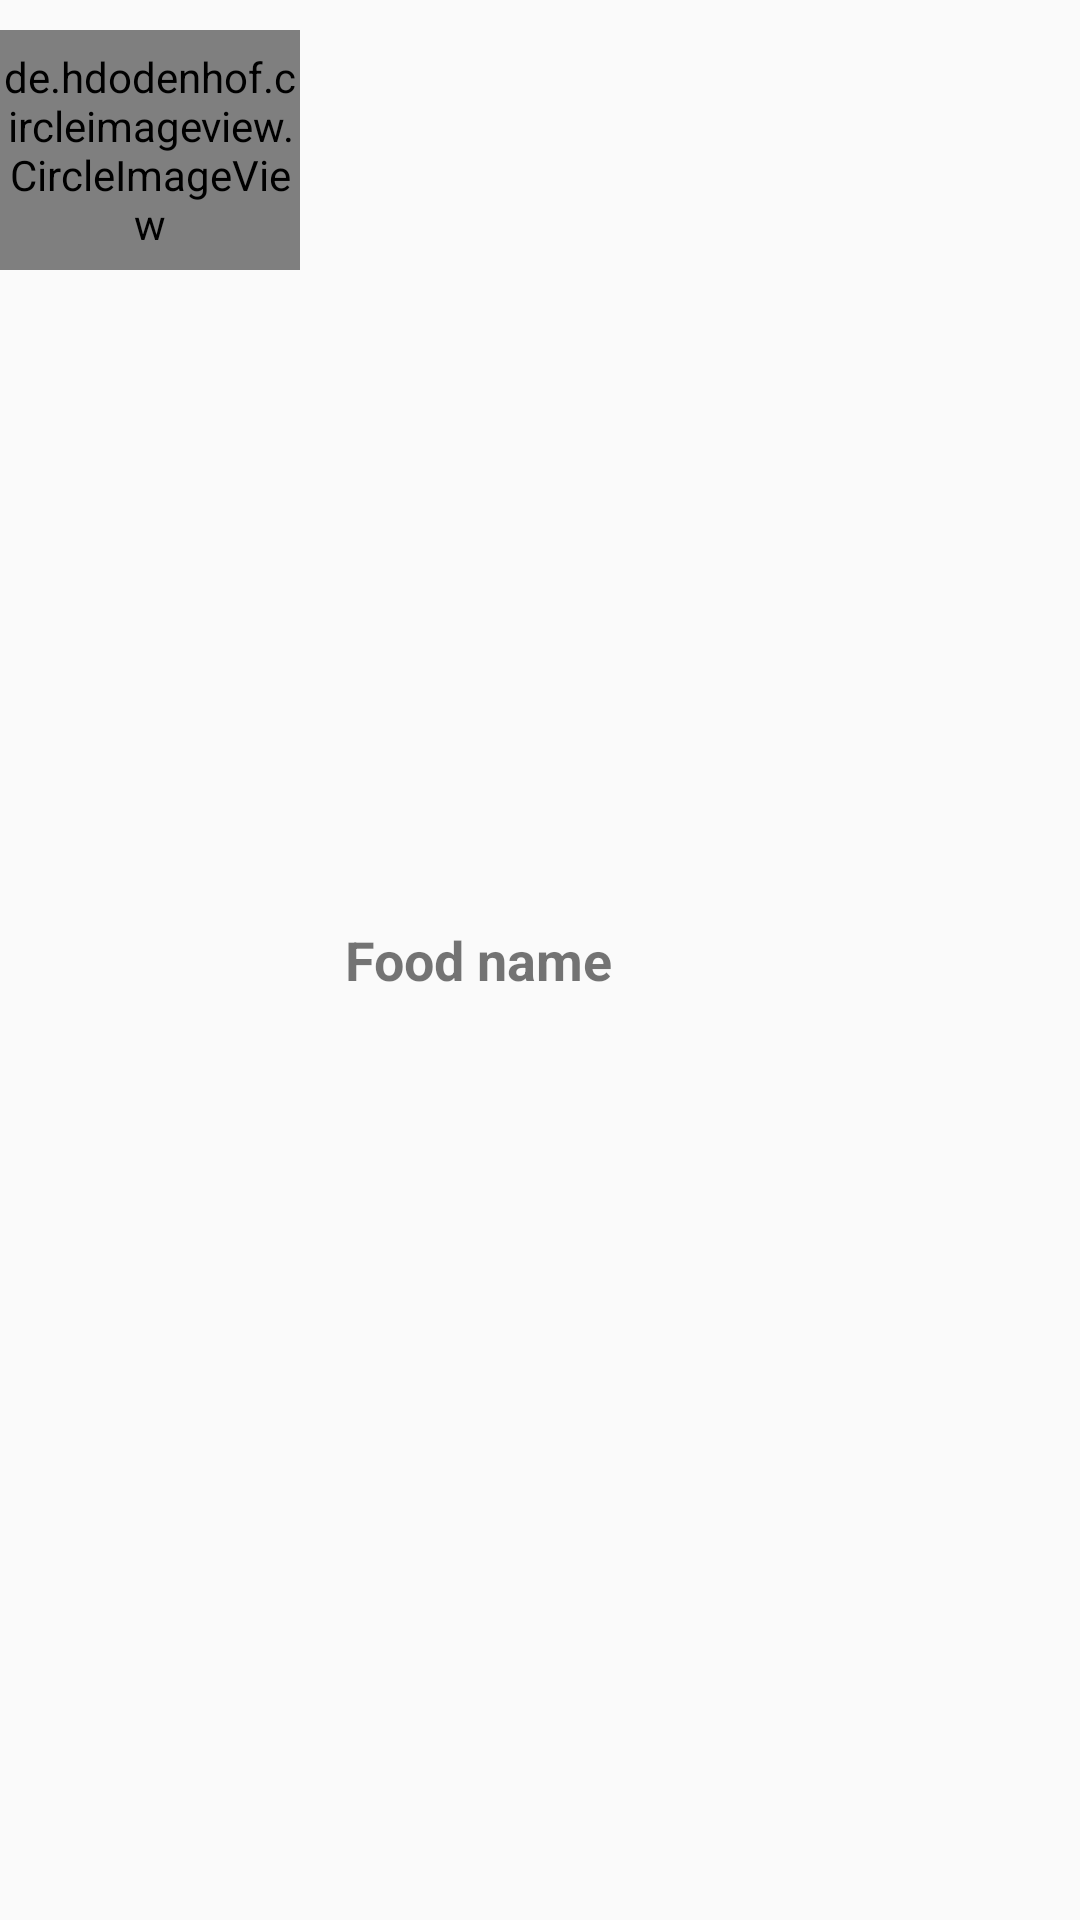

Produce the Android XML layout that renders to this screen, including the resource entries it uses.
<!-- AndroidManifest.xml: application theme Theme.FoodyCookBook -->
<!-- res/layout/list_custom_icon.xml -->
<?xml version="1.0" encoding="utf-8"?>
<LinearLayout xmlns:android="http://schemas.android.com/apk/res/android"
    android:layout_width="match_parent"
    android:layout_height="wrap_content"
    xmlns:app="http://schemas.android.com/apk/res-auto"
    android:orientation="horizontal"
    android:id="@+id/llContent">

    <de.hdodenhof.circleimageview.CircleImageView
        android:layout_marginTop="10dp"
        android:id="@+id/imgStrMealThumbIcon"
        android:layout_width="100dp"
        android:layout_height="80dp"
        app:civ_border_color="#FF000000"
        app:civ_border_width="2dp"/>

    <TextView
        android:layout_width="match_parent"
        android:layout_height="wrap_content"
        android:id="@+id/txtViewStrMealIcon"
        android:layout_gravity="center_vertical"
        android:text="Food name"
        android:textSize="18sp"
        android:textStyle="bold"
        android:paddingLeft="15dp"/>


</LinearLayout>
<!-- resources referenced by this layout -->
<resources>
  <style name="Theme.FoodyCookBook" parent="Theme.AppCompat.DayNight.DarkActionBar">
          
          <item name="colorPrimary">@color/primary</item>
          <item name="colorPrimaryVariant">@color/primary_one</item>
          <item name="colorOnPrimary">@color/white</item>
          
          <item name="colorSecondary">@color/secondary</item>
          <item name="colorSecondaryVariant">@color/secondary_one</item>
          <item name="colorOnSecondary">@color/black</item>
          
          <item name="android:statusBarColor" tools:targetApi="l">?attr/colorPrimaryVariant</item>
          
      </style>
  <color name="primary">#ff0266</color>
  <color name="primary_one">#AARRGGBB</color>
  <color name="white">#FFFFFFFF</color>
  <color name="secondary">#219ebc</color>
  <color name="secondary_one">#219ebc</color>
  <color name="black">#FF000000</color>
</resources>
